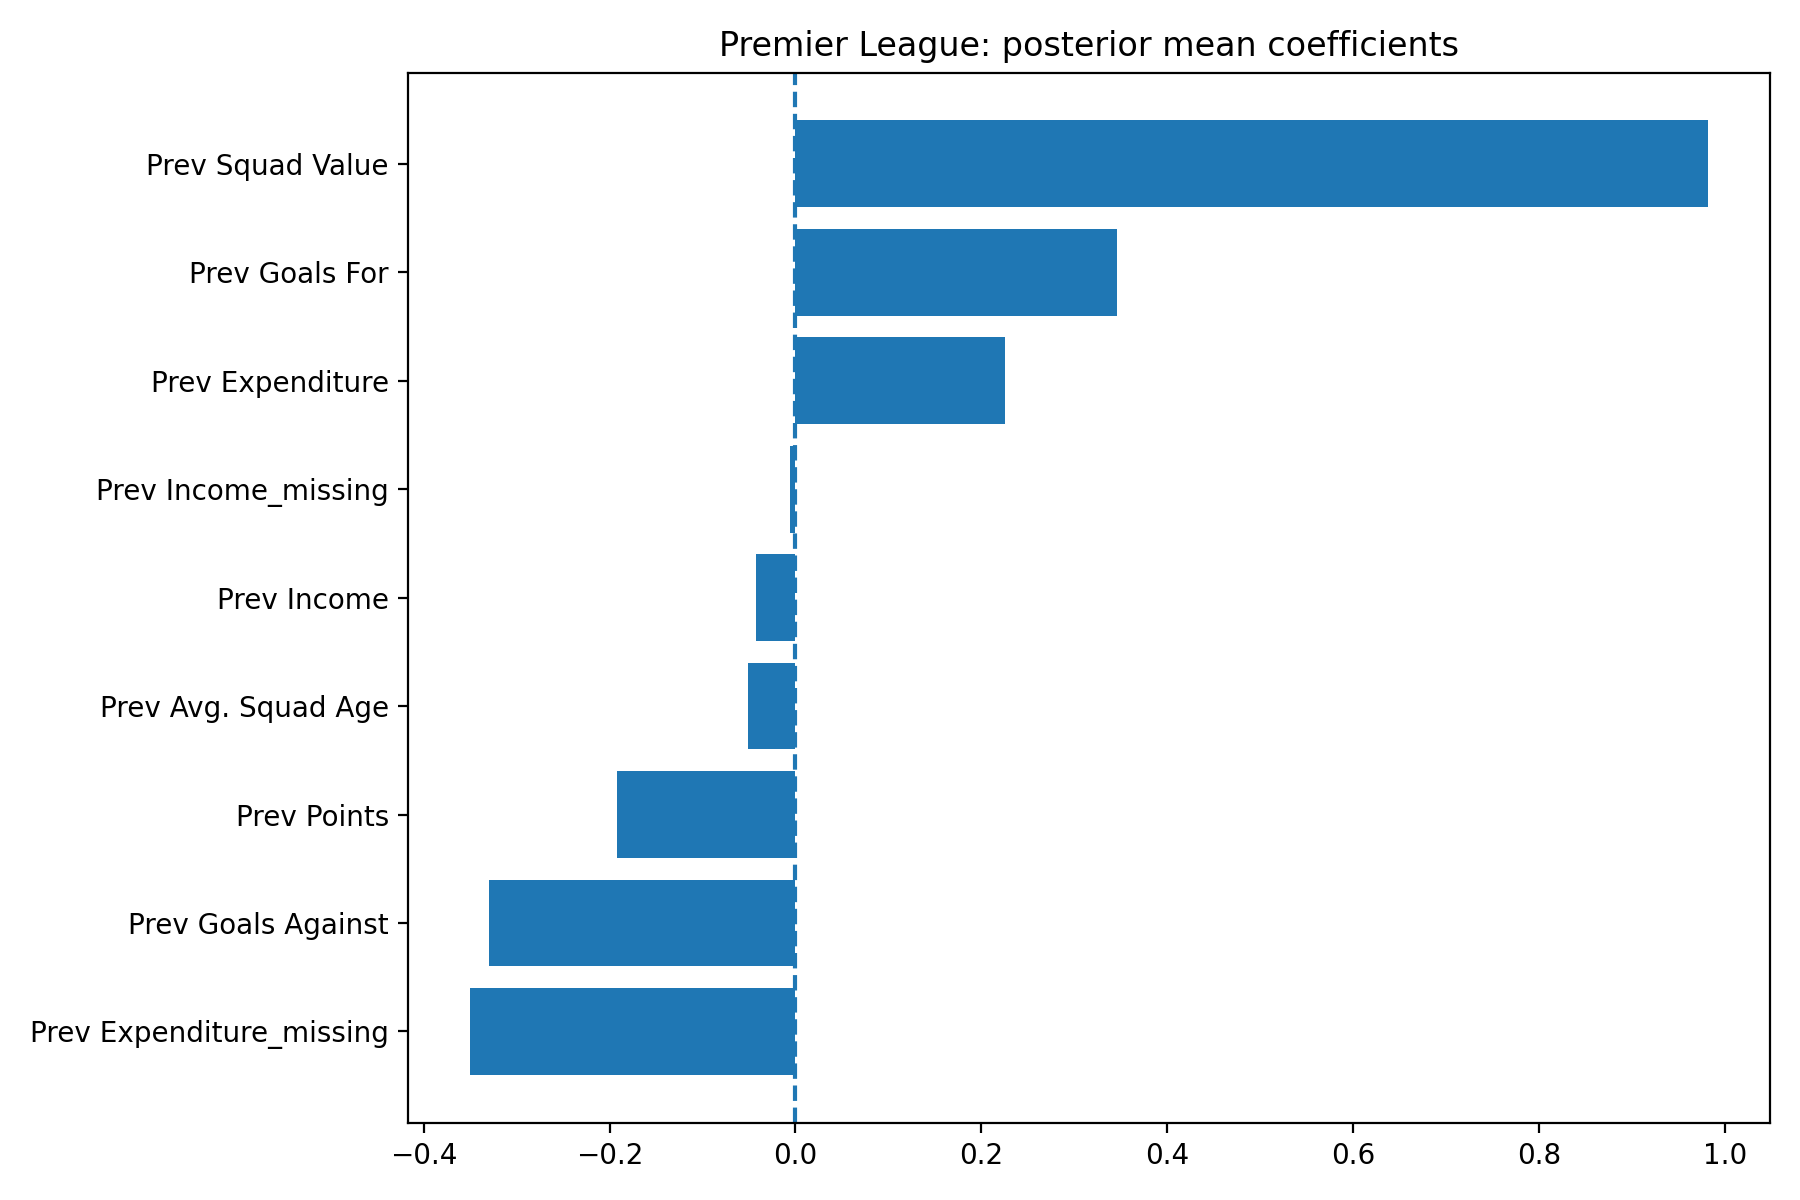

The data file committed next to this chart (first rows):
League, Feature, MeanCoefficient, AbsMeanCoefficient, SD, HDILower, HDIUpper, ProbabilityPositive, ProbabilityNegative, RobustNonZero, Direction, IntervalProbability, AbsMeanRank, RobustRank
Premier League, Prev Squad Value, 0.982, 0.982, 0.1358, 0.7376, 1.242, 1.0, 0.0, True, positive, 0.94, 1.0, 1
Premier League, Prev Goals For, 0.346, 0.346, 0.08504, 0.1984, 0.5059, 1.0, 0.0, True, positive, 0.94, 3.0, 2
Premier League, Prev Goals Against, -0.3297, 0.3297, 0.07382, -0.4695, -0.193, 0.0, 1.0, True, negative, 0.94, 4.0, 3
Premier League, Prev Expenditure, 0.2254, 0.2254, 0.1076, 0.03138, 0.427, 0.9822, 0.01775, True, positive, 0.94, 5.0, 4
Premier League, Prev Expenditure_missing, -0.3499, 0.3499, 0.3827, -1.233, 0.2113, 0.1067, 0.8932, False, mixed, 0.94, 2.0, 5
Premier League, Prev Points, -0.1919, 0.1919, 0.1071, -0.3874, 0.00711, 0.03, 0.97, False, mixed, 0.94, 6.0, 6
Premier League, Prev Avg. Squad Age, -0.05074, 0.05074, 0.05007, -0.1573, 0.03404, 0.1383, 0.8618, False, mixed, 0.94, 7.0, 7
Premier League, Prev Income, -0.04203, 0.04203, 0.03765, -0.1149, 0.02697, 0.1308, 0.8692, False, mixed, 0.94, 8.0, 8
Premier League, Prev Income_missing, -0.006362, 0.006362, 0.2319, -0.4766, 0.3833, 0.595, 0.405, False, mixed, 0.94, 9.0, 9
